The GitHub repository younghun-cha/- contains a labelled image folder "x-ray" with 4 categories: cervical spine, hand, knee, thoracic spine. Examples follow, each with its label.

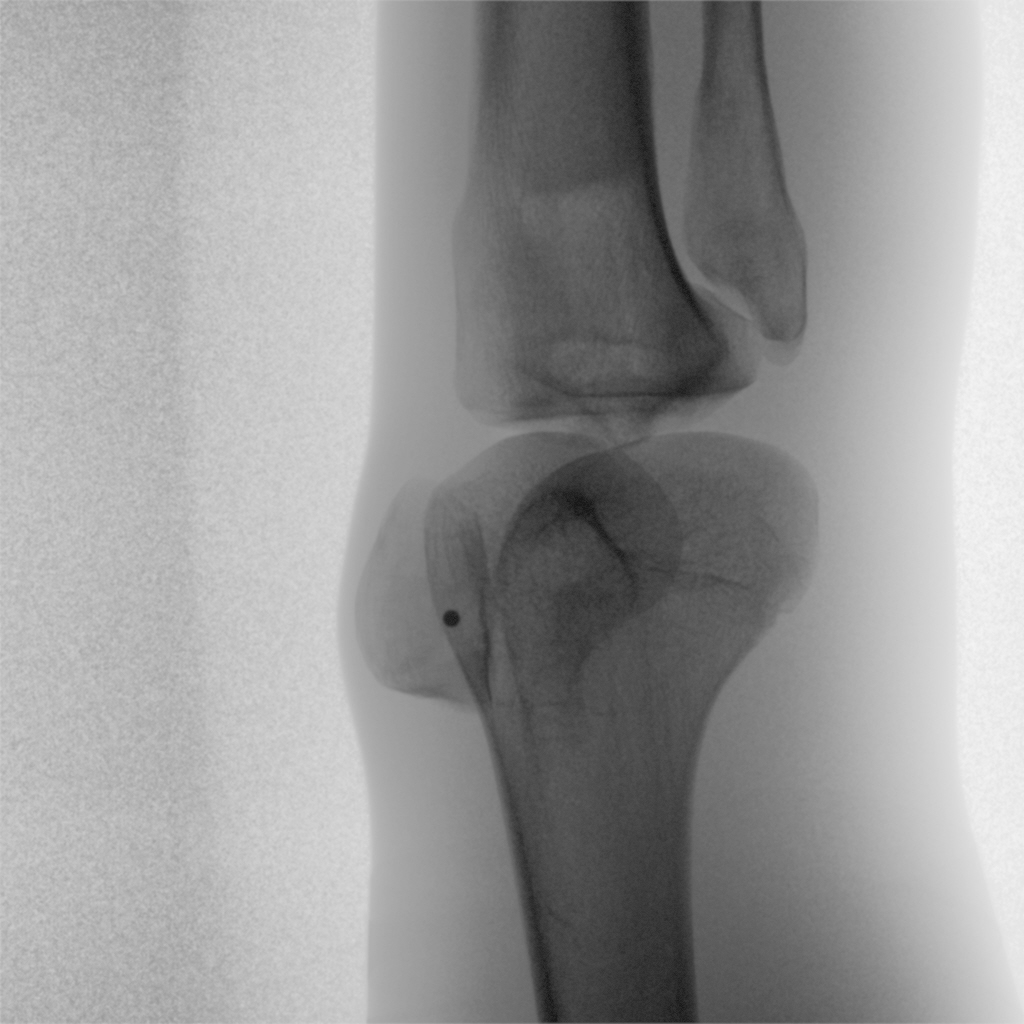
Label: knee

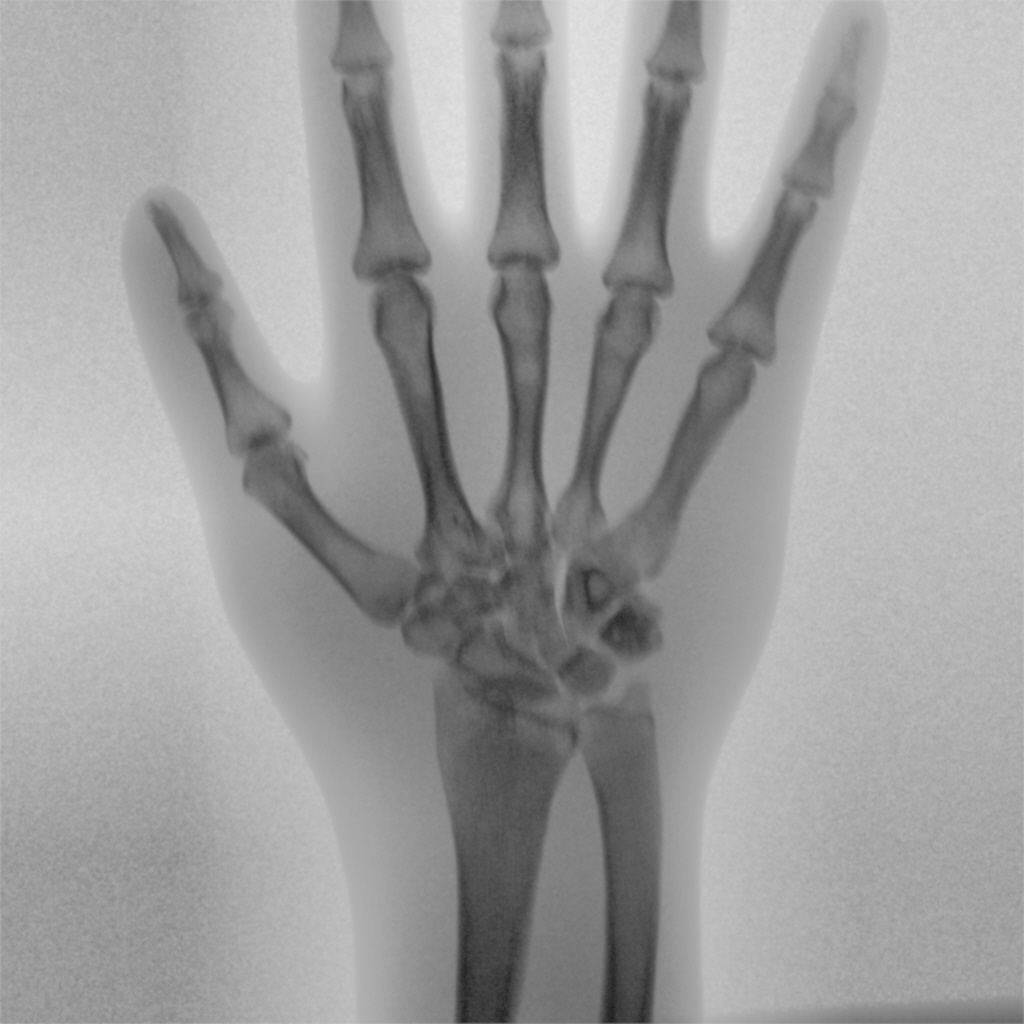
Label: hand

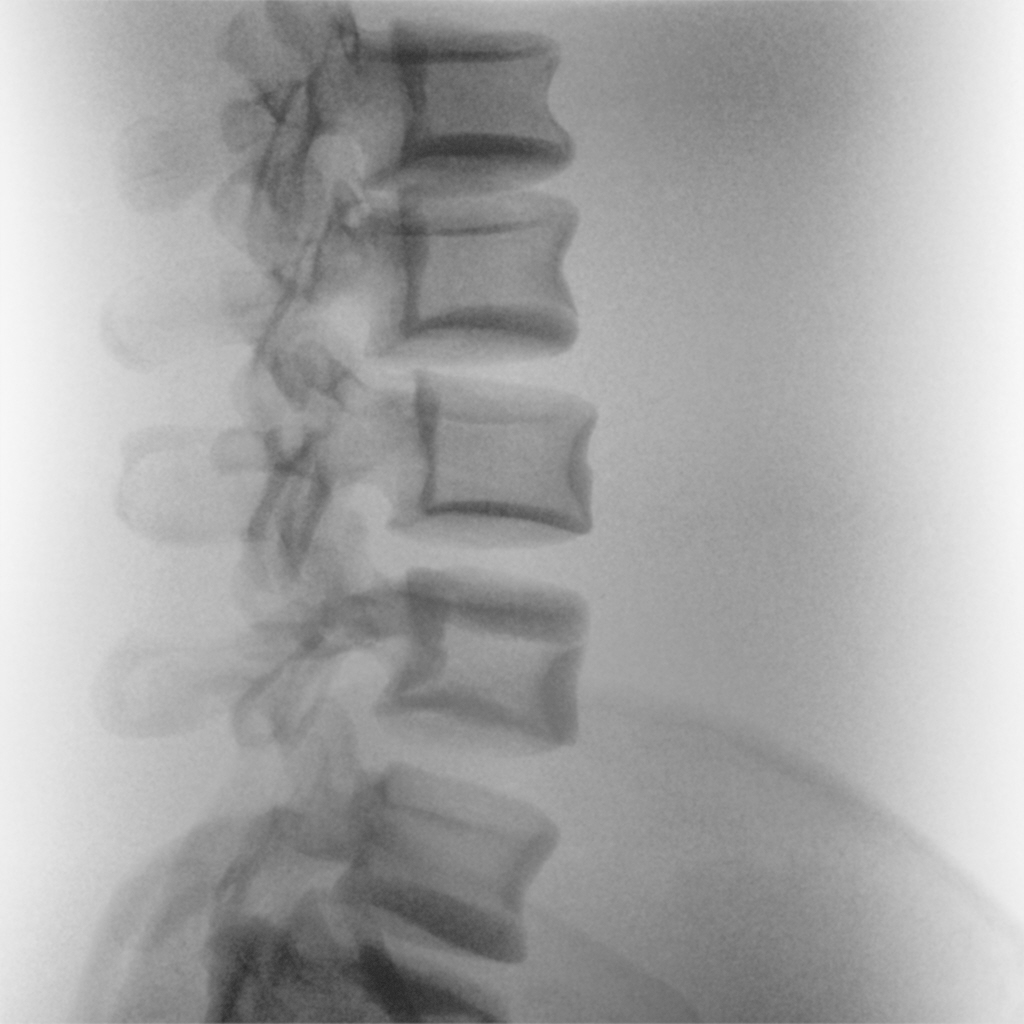
Label: thoracic spine

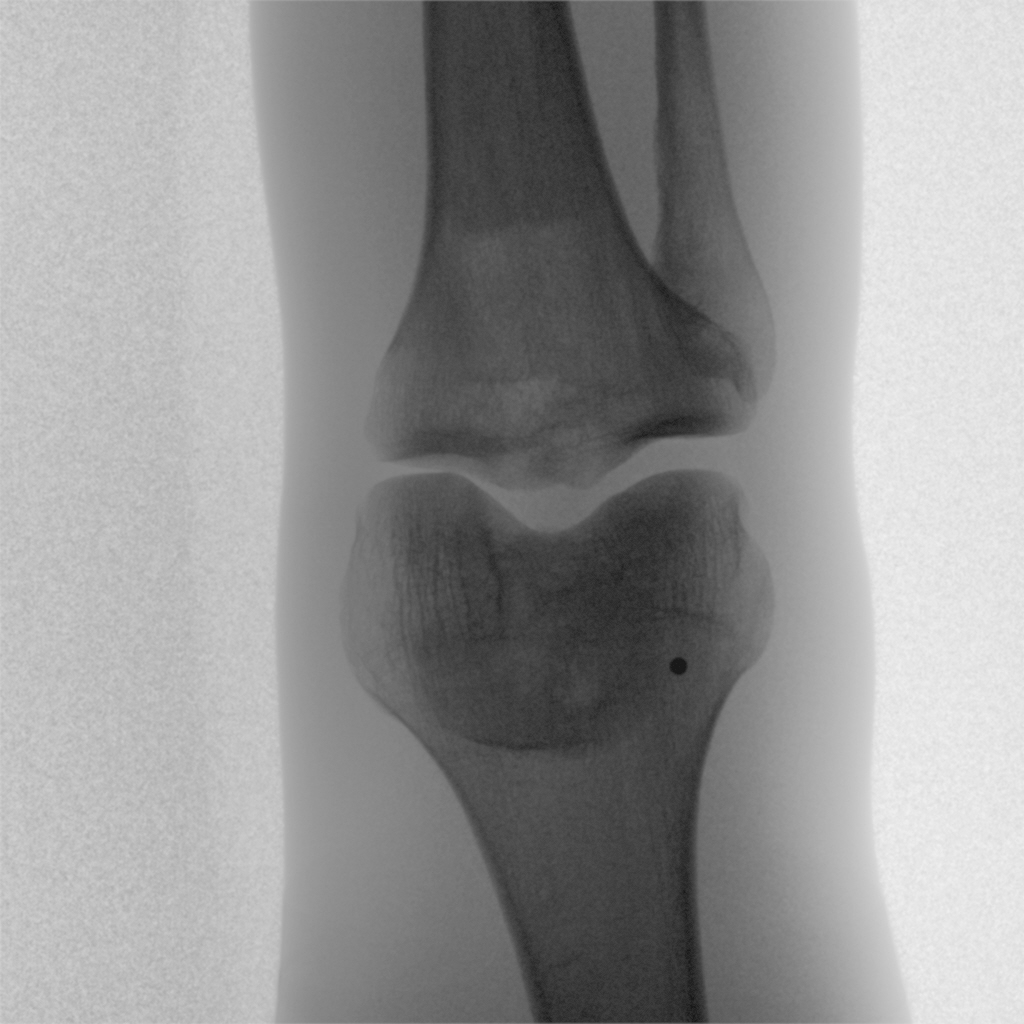
Label: knee

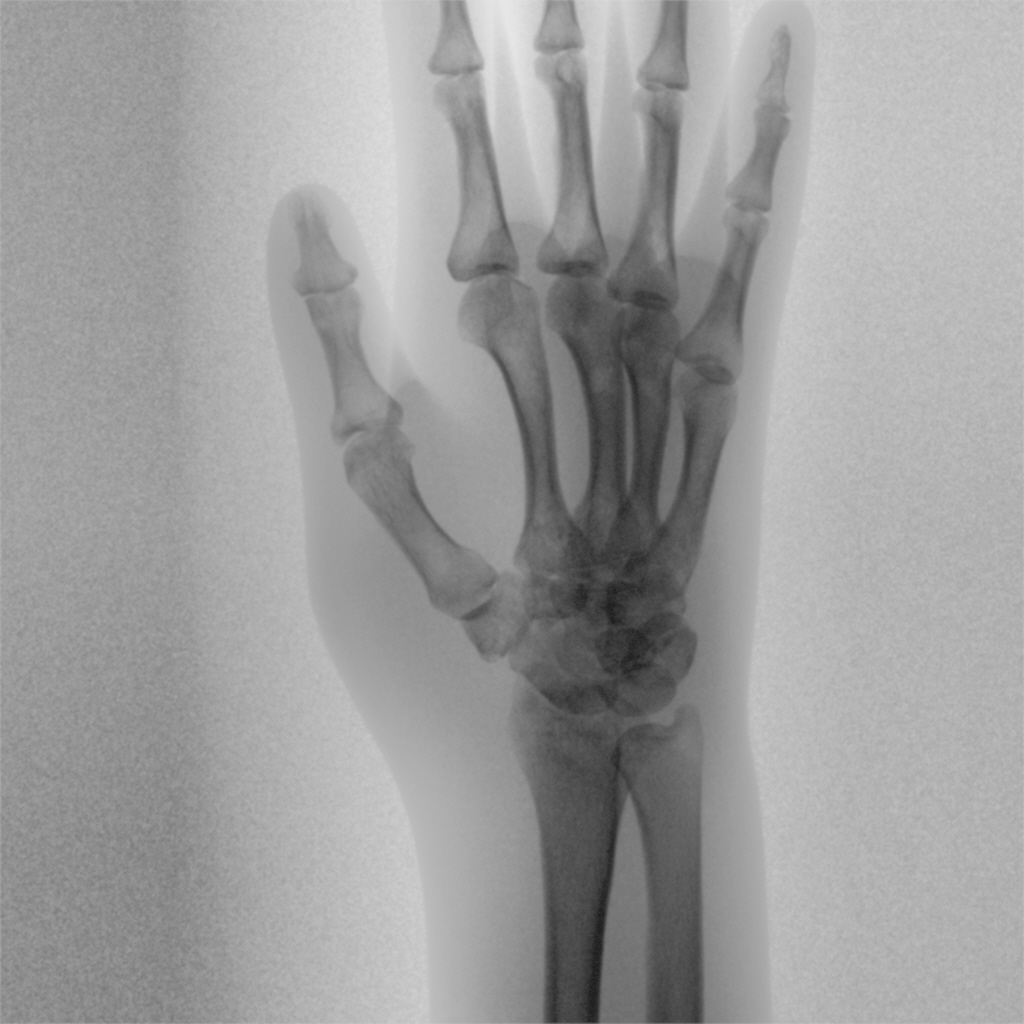
Label: hand

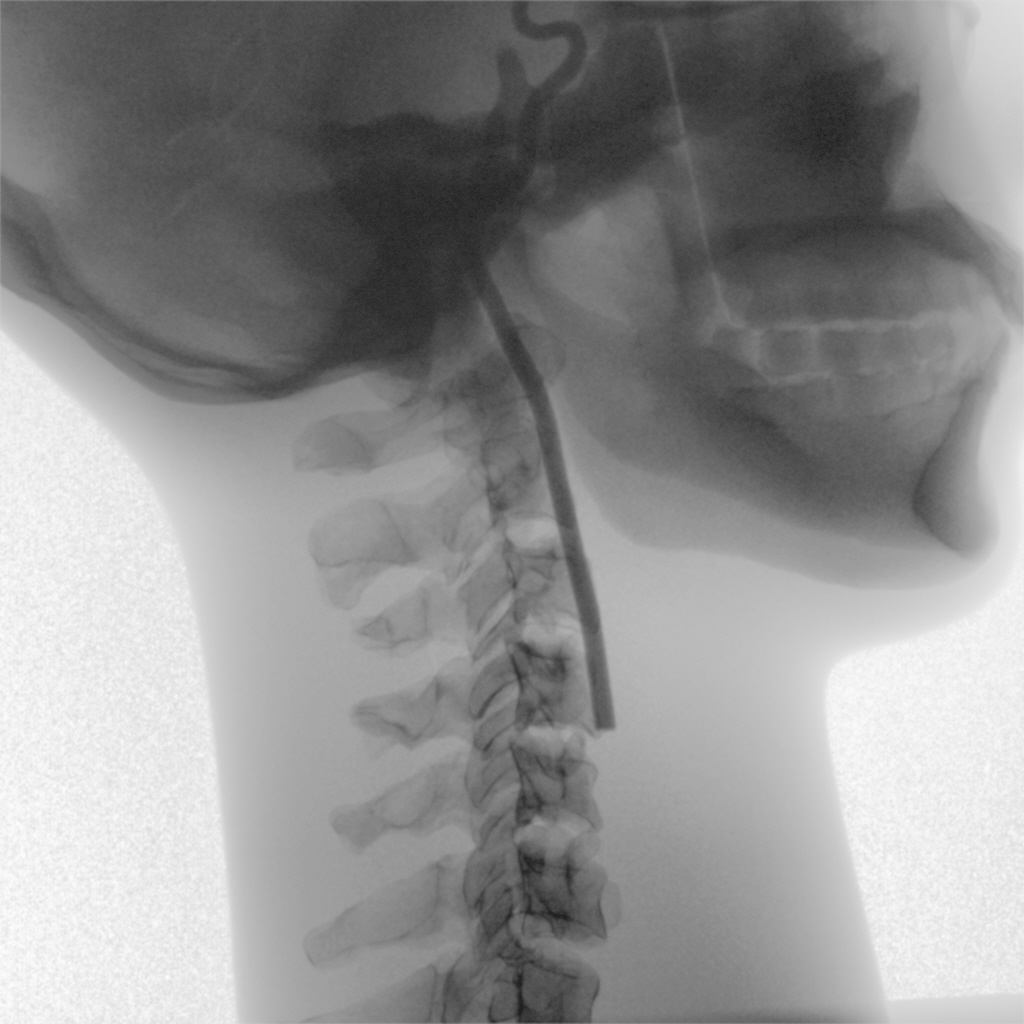
Label: cervical spine
